Run: headless pygame with SDL's dummy video driver; simulated clock (each Clock.tick advances the game by its frame time, no real sleeping); random seed 0; keys injected as events and as key.get_pressed() state; no mouse input.
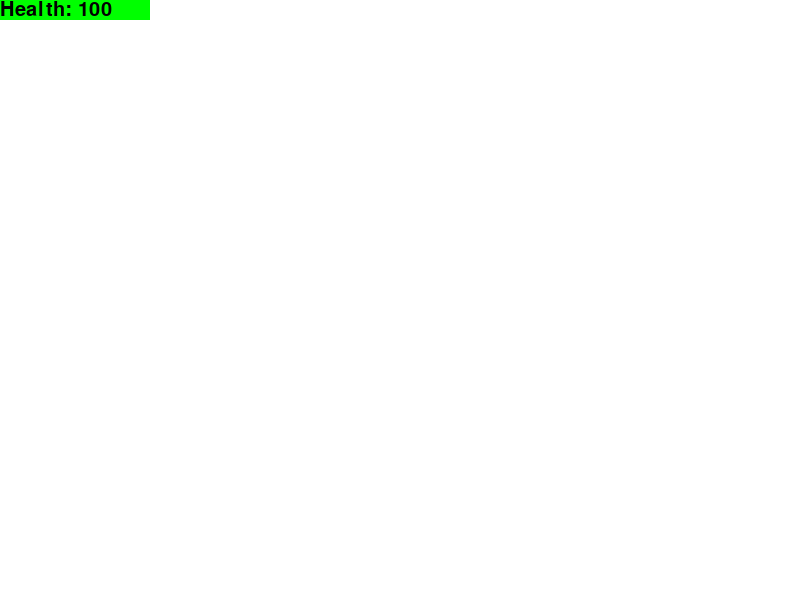
Frame 1 of 3 · flips 1–60 · no input
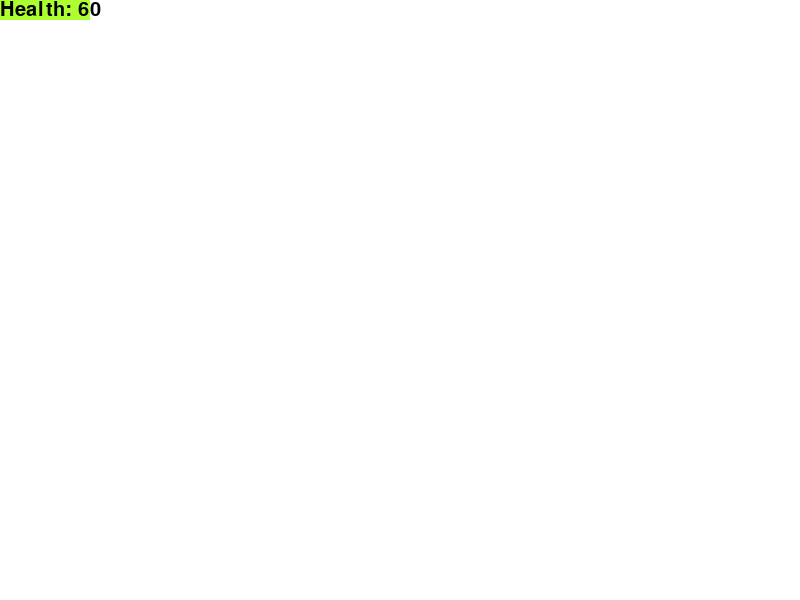
Frame 2 of 3 · flips 61–180 · tapped SPACE, RETURN · held RIGHT (→), D
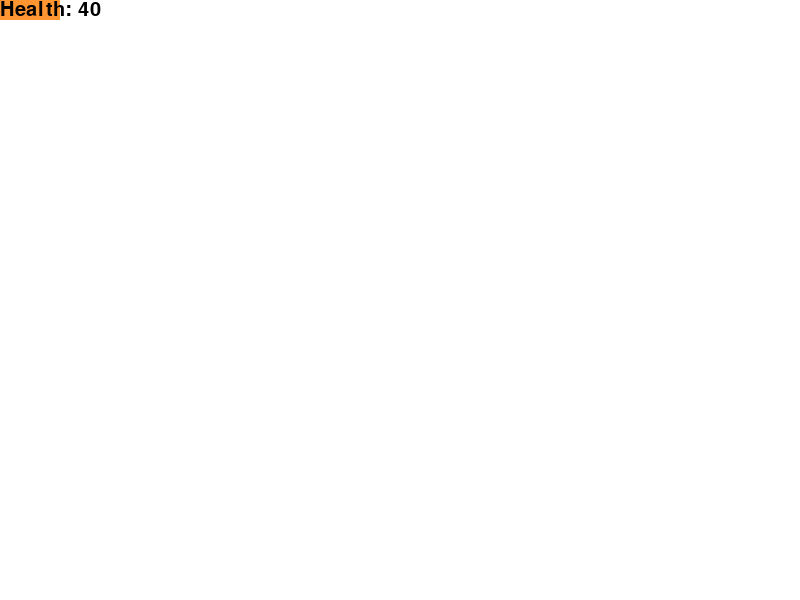
Frame 3 of 3 · flips 181–300 · held DOWN (↓), S

The pygame program that drew these frames:

import pygame
import sys
pygame.init()

WIDTH, HEIGHT = 800, 600
FPS = 60

GREEN = (0, 255, 0)
YELLOW_GREEN = (173, 255, 47)
YELLOW_RED = (255, 150, 50)
RED = (255, 0, 0)

player_health = 100
damage_value = 10 #for the space bar test, can change this to any sort of damage thing

screen = pygame.display.set_mode((WIDTH, HEIGHT))
pygame.display.set_caption("Health Bar Game")
clock = pygame.time.Clock()
font = pygame.font.Font(None, 30)

def draw_health_bar(health):
    if health > 70:
        color = GREEN
    elif health > 50:
        color = YELLOW_GREEN
    elif health > 20:
        color = YELLOW_RED
    else:
        color = RED
    pygame.draw.rect(screen, color, (0, 0, health * 1.5, 20))

def main():
    global player_health

    while True:
        for event in pygame.event.get():
            if event.type == pygame.QUIT:
                pygame.quit()
                sys.exit()
            elif event.type == pygame.KEYDOWN:
                player_health -= damage_value
                if player_health <= 0:
                    sys.exit() #health becomes zero or lower, pygame ends the run

        screen.fill((255, 255, 255))
        draw_health_bar(player_health)

        health_text = font.render(f"Health: {player_health}", True, (0, 0, 0))
        screen.blit(health_text, (0, 0))

        pygame.display.flip()
        clock.tick(FPS) #screen stuff

if __name__ == "__main__":
    main()
